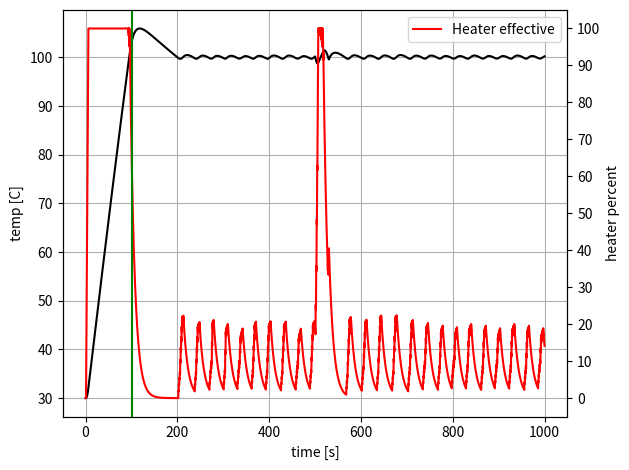

The matplotlib source for this figure:
import matplotlib.pyplot as plt
import numpy as np
import time
import math


class Heater:
    def __init__(self, power, dead_time):
        self.P = power  # W
        self.t_dead = dead_time
        print("init heater with", self.P, "W, dead-time:", self.t_dead, "s")


class Boiler:
    def __init__(self, volume, init_temp, newton_r, temp_env):
        self.V = volume  # liter
        self.t = init_temp  # C
        self.temp_env = temp_env
        self.r = newton_r  # temperature loss constant
        print("init boiler with", self.V, "l, T =", self.t, ", r =", self.r)
        self.C = 4182 * self.V


class PID:
    def __init__(self, kp, ki, kd, ts, u_min=0, u_max=1, pidtype='A'):
        self.Kp = kp
        self.Ki = ki
        self.Kd = kd
        self.ts = ts
        self.u_min = u_min
        self.u_max = u_max
        self._pidtype = pidtype

        print("init PID type", pidtype, "with P =", kp, ", I =", ki, ", D =", kd, "and Ts =", ts)

        self._a = kp + ki * ts + kd / ts
        if kd > 0:
            self._b = -kp - 2 * kd / ts
        else:
            self._b = 0
        self._c = kd / ts

        self._u1 = 0
        self._pv1 = 0
        self._pv2 = 0

        self._t1 = -self.ts  # last time updated

    def update(self, t, setpoint, pv):
        # check of we should update or wait
        if t >= self._t1 + self.ts:
            self._t1 = t

            e = setpoint - pv
            # calculate control value
            if self._pidtype is 'A':
                e1 = setpoint - self._pv1
                e2 = setpoint - self._pv2
                u = self._u1 + self._a * e + self._b * e1 + self._c * e2
            elif self._pidtype is 'B':
                # u = self._u1 + self._a * e + self._b * self._e1 + self._c * self._e2
                print("type B not implemented")
                exit(-1)
            elif self._pidtype is 'C':
                u = self._u1 \
                    - self.Kp * (pv - self._pv1) \
                    + self.Ki * self.ts * e \
                    - (self.Kd / self.ts) * (pv - 2*self._pv1 + self._pv2)
            else:
                print("unknown PID type")
                exit(-1)

            # check for saturation
            if u < self.u_min:
                u = self.u_min
            elif u > self.u_max:
                u = self.u_max

            # update state register for next step
            self._pv2 = self._pv1
            self._pv1 = pv
            self._u1 = u
            return u
        else:
            return self._u1


class Simulation:
    def __init__(self, run_time, step_size, boiler, heater, pid):
        if run_time / step_size != round(run_time / step_size):
            print("please make run_time a multiple of step_size!")
            return
        self.t_step = step_size  # s
        self.t_sim = run_time  # s
        print("init simultion with run-time", self.t_sim, "s and step-size", self.t_step, "s")
        self.boiler = boiler
        self.heater = heater
        self.pid = pid
        self.sim_result_t = np.empty(int(run_time / step_size))
        self.sim_result_t[:] = self.boiler.t
        print("size:", len(self.sim_result_t))
        self.sim_result_on = np.empty(int(run_time / step_size))
        self.sim_result_on[:] = 0
        self.sim_result_heater = np.empty(int(run_time / step_size))
        self.sim_result_heater[:] = 0

    def run(self, target_temp=100):
        print("running simulation")
        start_time = time.time()

        idx = 0
        for t in np.arange(0, self.t_sim, self.t_step):
            # apply old heater value
            self.sim_result_heater[idx] = self.sim_result_heater[idx-1]

            if 500 < t < 530:
                self.boiler.t -= 0.05

            # mode = 'step'
            # mode = 'thermostat'
            mode = 'pid'

            if mode is 'step':
                # enable heater in range X
                if 0 < t < 100: #or 950 < t < 1000:
                    self.sim_result_on[idx] = 1

            elif mode is 'thermostat':
                # thermostat simulation
                if self.boiler.t > 105:
                    self.sim_result_on[idx] = 0
                elif self.boiler.t < 90:
                    self.sim_result_on[idx] = 1
                else:
                    self.sim_result_on[idx] = self.sim_result_on[idx-1]

            elif mode is 'pid':
                # PID calculation
                heater_percent = self.pid.update(t, target_temp, self.boiler.t) / 100
                # PWM modulation
                pwm_steps_num_total = self.pid.ts / self.t_step
                if heater_percent == 0:
                    pwm_steps_on = 0
                else:
                    pwm_steps_on = math.floor(pwm_steps_num_total * heater_percent)

                pwm_steps_passed = (t - math.floor(t))
                pwm_steps_passed /= self.t_step
                if pwm_steps_passed >= pwm_steps_on:
                    self.sim_result_on[idx] = 0
                else:
                    self.sim_result_on[idx] = 1
            else:
                print("bad mode")
                exit(-1)

            # calculate heater percent
            if self.sim_result_on[idx]:
                self.sim_result_heater[idx] += self.t_step / self.heater.t_dead
                if self.sim_result_heater[idx] > 1.0:
                    self.sim_result_heater[idx] = 1.0
            else:
                # dirty hack to simulate a soft heater overshoot
                self.sim_result_heater[idx] -= self.sim_result_heater[idx] * self.t_step / self.heater.t_dead / 2
                if self.sim_result_heater[idx] < 0.0:
                    self.sim_result_heater[idx] = 0.0

            Q = self.heater.P * self.t_step * self.sim_result_heater[idx]
            self.boiler.t += Q / self.boiler.C
            # hack No.1: make term quadratic
            # self.boiler.t += (-1 * self.boiler.r * (self.boiler.t**2 - self.boiler.temp_env**2)) * self.t_step
            # hack No.2: multiply normal term with boiler temp: almost quadratic (little less effect than **2)
            self.boiler.t += (-1 * self.boiler.r * (self.boiler.t - self.boiler.temp_env) * self.boiler.t) * self.t_step

            self.sim_result_t[idx] = self.boiler.t
            idx += 1

        print('run time: {} s'.format(time.time() - start_time))

    def print(self):
        if len(self.sim_result_t) == 0:
            print("no data yet")
            return

        print("printing data")

        fig, ax1 = plt.subplots()
        ax1.set_xlabel('time [s]')
        ax1.set_ylabel('temp [C]')
        ax2 = ax1.twinx()
        ax2.set_ylabel('heater percent')

        # ax1.yaxis.set_ticks(np.arange(0, 145 + 1, 10))
        # ax1.set(ylim=[0, 145])
        ax2.yaxis.set_ticks(np.arange(0, 100 + 1, 10))

        x_time = np.arange(0, self.t_sim, self.t_step)

        # # y_heater_on = np.multiply(np.max(self.sim_result_t) - np.min(self.sim_result_t), self.sim_result_on)
        # # y_heater_on += np.min(self.sim_result_t)
        # ax2.plot(x_time, self.sim_result_on * 100, 'b', label='Heater ON')

        # y_heater = np.multiply(np.max(self.sim_result_t) - np.min(self.sim_result_t), self.sim_result_heater)
        # y_heater += np.min(self.sim_result_t)
        ax2.plot(x_time, self.sim_result_heater * 100, 'r', label='Heater effective')

        plt.axvline(100, color='g')
        ax1.plot(x_time, self.sim_result_t, 'k', label='Boiler temperature')

        # ax1.legend()
        # ax2.legend()
        plt.legend()
        ax1.grid(True)
        fig.tight_layout()
        plt.show()


my_heater = Heater(power=1000, dead_time=5)  # 1150
# my_boiler = Boiler(volume=0.3, init_temp=90, newton_r=0.0000025, temp_env=23)  # **2 loss term
my_boiler = Boiler(volume=0.3, init_temp=30, newton_r=0.00001, temp_env=23)
# my_pid = PID(kp=25, ki=1.3, kd=5, ts=1, u_min=0, u_max=100)
# my_pid = PID(kp=25, ki=1, kd=10, ts=1, u_min=0, u_max=100, pidtype='C')
my_pid = PID(kp=30, ki=9, kd=50, ts=1, u_min=0, u_max=100, pidtype='C')
# my_pid = PID(kp=.25, ki=0, kd=0, ts=1, u_min=0, u_max=100)
sim = Simulation(run_time=1000, step_size=0.1, boiler=my_boiler, heater=my_heater, pid=my_pid)

sim.run(target_temp=100)
sim.print()
